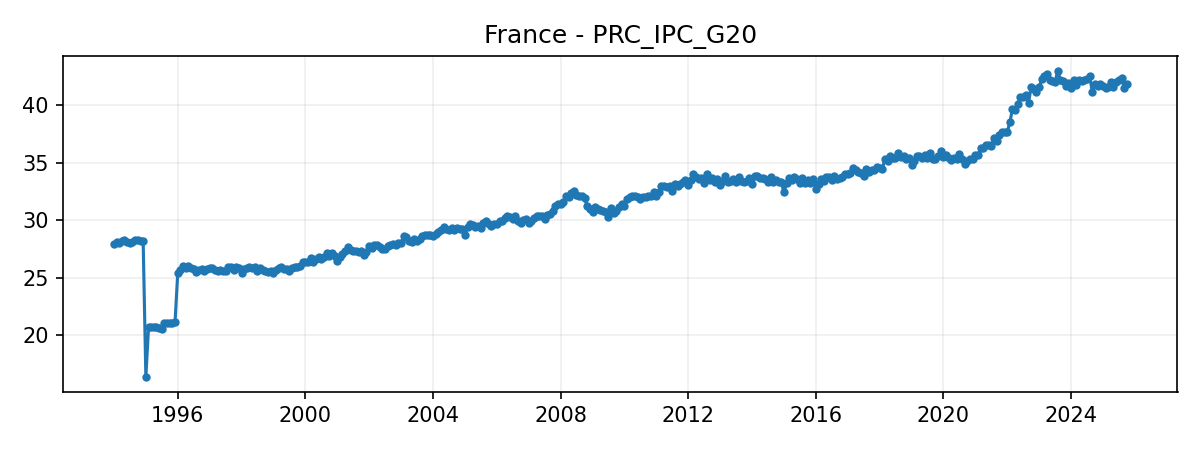

The data file committed next to this chart (first rows):
DATE, VALUE
1994-01-01, 27.93
1994-02-01, 28.07
1994-03-01, 28.03
1994-04-01, 28.17
1994-05-01, 28.23
1994-06-01, 28.13
1994-07-01, 28.0
1994-08-01, 28.07
1994-09-01, 28.3
1994-10-01, 28.27
1994-11-01, 28.17
1994-12-01, 28.17
1995-01-01, 16.4
1995-02-01, 20.7
1995-03-01, 20.7
1995-04-01, 20.73
1995-05-01, 20.7
1995-06-01, 20.67
1995-07-01, 20.53
1995-08-01, 21.03
1995-09-01, 21.1
1995-10-01, 21.03
1995-11-01, 21.07
1995-12-01, 21.13
1996-01-01, 25.4
1996-02-01, 25.63
1996-03-01, 26.0
1996-04-01, 25.87
1996-05-01, 26.03
1996-06-01, 25.83
1996-07-01, 25.73
1996-08-01, 25.47
1996-09-01, 25.67
1996-10-01, 25.77
1996-11-01, 25.57
1996-12-01, 25.73
1997-01-01, 25.83
1997-02-01, 25.87
1997-03-01, 25.63
1997-04-01, 25.6
1997-05-01, 25.63
1997-06-01, 25.6
1997-07-01, 25.57
1997-08-01, 25.97
1997-09-01, 25.9
1997-10-01, 25.67
1997-11-01, 25.93
1997-12-01, 25.8
1998-01-01, 25.37
1998-02-01, 25.77
1998-03-01, 25.8
1998-04-01, 25.9
1998-05-01, 25.83
1998-06-01, 25.97
1998-07-01, 25.57
1998-08-01, 25.8
1998-09-01, 25.7
1998-10-01, 25.6
1998-11-01, 25.5
1998-12-01, 25.6
... 322 more rows
